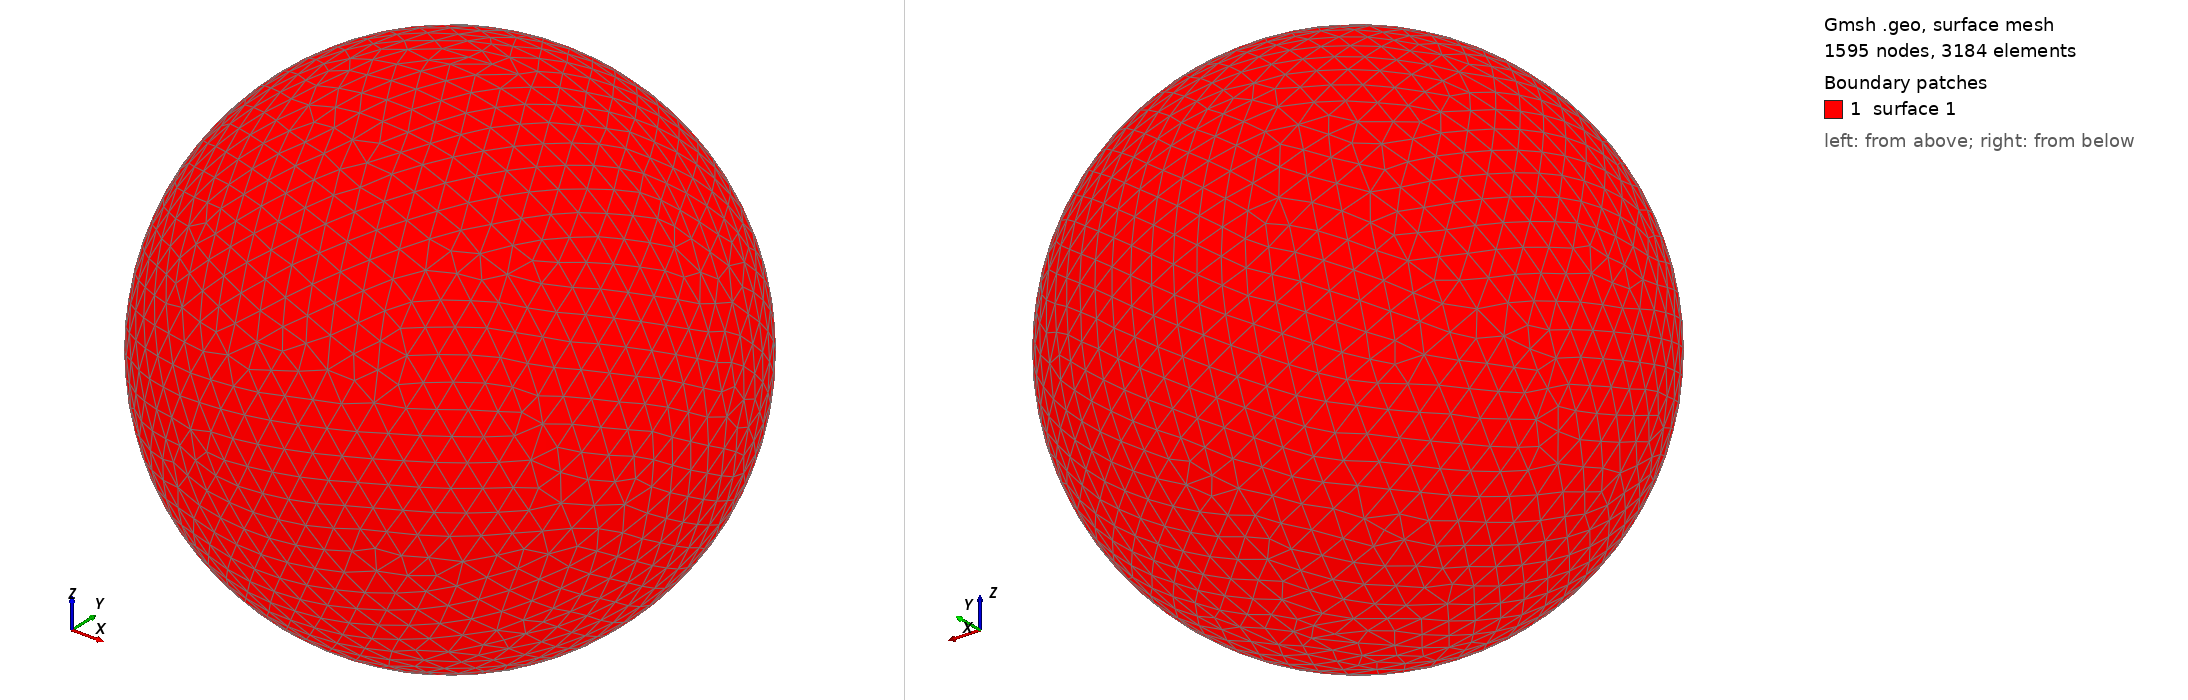

Gmsh geometry script, surface-meshed: 1595 nodes, 3184 surface elements. Boundary patches (legend numbers): 1 surface 1. Left view from above one corner, right view from below the opposite corner. The script declares no physical surfaces, so the legend lists its geometric surfaces. The drawing asked Gmsh for element sizes between 1% and 20% of the model's largest extent; the script's own settings can give other sizes.

=== shot2859.geo (drawn) ===
SetFactory("OpenCASCADE");
Point(1) = {0,0,0,0};
Sphere(1) = {0,0,0,0.87220000};
MeshSize{ PointsOf{ Surface{:}; } } = 0.087220000;
Mesh.ElementOrder=1;
Mesh.Format=39;
